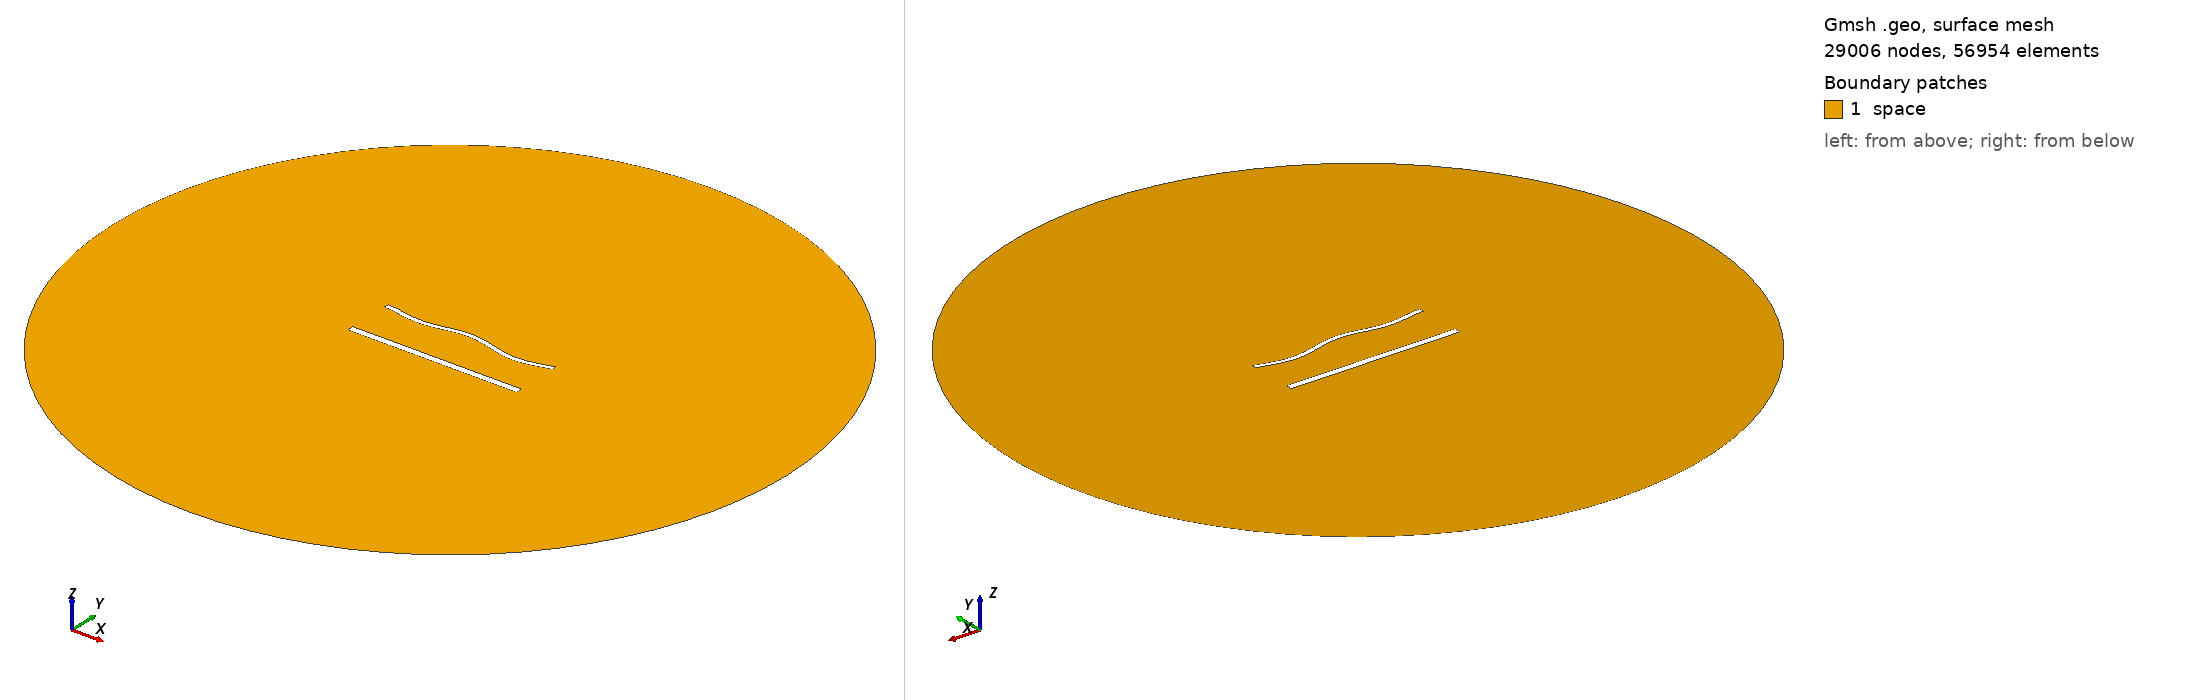

Gmsh geometry script, surface-meshed: 29006 nodes, 56954 surface elements. Boundary patches (legend numbers): 1 space. Left view from above one corner, right view from below the opposite corner. Legend entries are the model's physical surfaces. The drawing asked Gmsh for element sizes between 1% and 20% of the model's largest extent; the script's own settings can give other sizes.

=== 1876.geo (drawn) ===
//---------------------------------------
// Geometry kernel
//---------------------------------------

SetFactory("OpenCASCADE");



//---------------------------------------
// Parameters of the geometry
//---------------------------------------

// Overetch of the upper plate
overetch = 0.5;

// Distance between the plates
distance = 27.5;

// Discretization over the x axis (for the deformation)
nx = 50; 

// Length of the plate
L = 100 - overetch; 

// Number of modes
n = 4; 

// 1st mode coefficient
coeff(1) = -1.5;
beta(1) = 0.596864 * 3.1415926535 / L;

// 2nd mode coefficient
coeff(2) = 0.0;
beta(2) = 1.49418 * 3.1415926535 / L;

// 3rd mode coefficient
coeff(3) = 0.0;
beta(3) = 2.50025 * 3.1415926535 / L;

// 4th mode coefficient
coeff(4) = -1.5;
beta(4) = 3.49999 * 3.1415926535 / L;



//---------------------------------------
// Upper plate (deformed rectangle)
//---------------------------------------

// Coordiantes of the upper plate
xmin = -50;
xmax = 50 - overetch;

// Height of the upper plate
yheight = 4 - 2 * overetch;

// Indexes of the points
UpperID[] = {};
LowerID[] = {};
LeftID[] = {};
RightID[] = {};

// Point index
p = 1;

// Horizontal edges
For i In {1:nx}
    x = xmin + (i-1)*(xmax - xmin)/(nx-1);

    y_bottom = distance / 2 + overetch;
    For j In {1:n}
        C = (Cosh(beta(j)*L) + Cos(beta(j)*L)) / (Sinh(beta(j)*L) + Sin(beta(j)*L));
        y_bottom  = y_bottom + coeff(j) * (Cosh(beta(j)*(x+50)) - Cos(beta(j)*(x+50)) - C * (Sinh(beta(j)*(x+50)) - Sin(beta(j)*(x+50))));
    EndFor

    y_top = y_bottom + yheight;

    Point(p) = {x, y_top, 0, 1.0};
    UpperID[i] = p;
    p = p + 1;

    Point(p) = {x, y_bottom, 0, 1.0};
    LowerID[i] = p;
    p = p + 1;
EndFor

// Create point lists
UpperPts[] = {}; LowerPts[] = {};
For i In {1:nx}
  UpperPts[] += {UpperID[i]};
  LowerPts[] += {LowerID[i]};
EndFor

// Build splines
Spline(1) = {UpperPts[]};
Spline(2) = {LowerPts[]};
Line(3) = {LowerPts[nx-1], UpperPts[nx-1]};
Line(4) = {LowerPts[0], UpperPts[0]};

// Build the plane surface
Curve Loop(1) = {2, 3, -1, -4};
Plane Surface(1) = {1};



//---------------------------------------
// Lower plate (rectangle)
//---------------------------------------

// Vertices
Point(1001) = {-50, -distance/2, 0, 1.0};
Point(1002) = { 50, -distance/2, 0, 1.0};
Point(1003) = { 50,  -distance/2 + 4, 0, 1.0};
Point(1004) = {-50,  -distance/2 + 4, 0, 1.0};

// Edges
Line(5) = {1001, 1002};
Line(6) = {1002, 1003};
Line(7) = {1003, 1004};
Line(8) = {1004, 1001};

// Plane surface
Line Loop(2) = {5, 6, 7, 8};
Plane Surface(2) = {2}; 



//---------------------------------------
// Outer (fictious) boundary
//---------------------------------------

// Points
Point(1005) = {0, 0, 0};       // Center
Point(1006) = {200, 0, 0};     // Start point
Point(1007) = {0, 200, 0};     // 90 degrees
Point(1008) = {-200, 0, 0};    // 180 degrees
Point(1009) = {0, -200, 0};    // 270 degrees

// Circle arcs (each needs start, center, end)
Circle(9) = {1006, 1005, 1007};
Circle(10) = {1007, 1005, 1008};
Circle(11) = {1008, 1005, 1009};
Circle(12) = {1009, 1005, 1006};

// Plane surface for the entire domain
Curve Loop(3) = {9, 10, 11, 12};
Surface(3) = {3};

// Subtract the plates from the whole domain to obtain the actual domain where we want to solve the equations
BooleanDifference{ Surface{3}; Delete; }{ Surface{1}; Surface{2}; Delete; }




//---------------------------------------
// Transfinite Lines/Curves
//---------------------------------------

// Set the number of points on the boundaries
r = 6;
d = 0.15;

// Plates
Transfinite Curve {1} = 50*r/4 Using Progression 1;
Transfinite Line {2} = 50*r Using Progression 1;
Transfinite Curve {3, 4} = 2*r Using Progression 1+d;
Transfinite Line {5} = 50*r/4 Using Progression 1;
Transfinite Line {7} = 50*r Using Progression 1;
Transfinite Line {6} = 2*r Using Progression 1-d;
Transfinite Line {8} = 2*r Using Progression 1+d;

// Outer boundary
Transfinite Line {9, 10, 11, 12} = 20 Using Progression 1;



//---------------------------------------
// Physical groups
//---------------------------------------                

// Physical curves (boundaries)
Physical Line("force_segment", 10) = {2};
Physical Line("upper_plate", 11) = {1, 3, 4};
Physical Line("lower_plate", 12) = {5, 6, 7, 8};
Physical Line("boundary", 20) = {9, 10, 11, 12};

// Physical Surfaces
Physical Surface("space", 30) = {3};



//---------------------------------------
// 6. Generate the Mesh
//---------------------------------------

// 2D mesh generation
Mesh 2;
